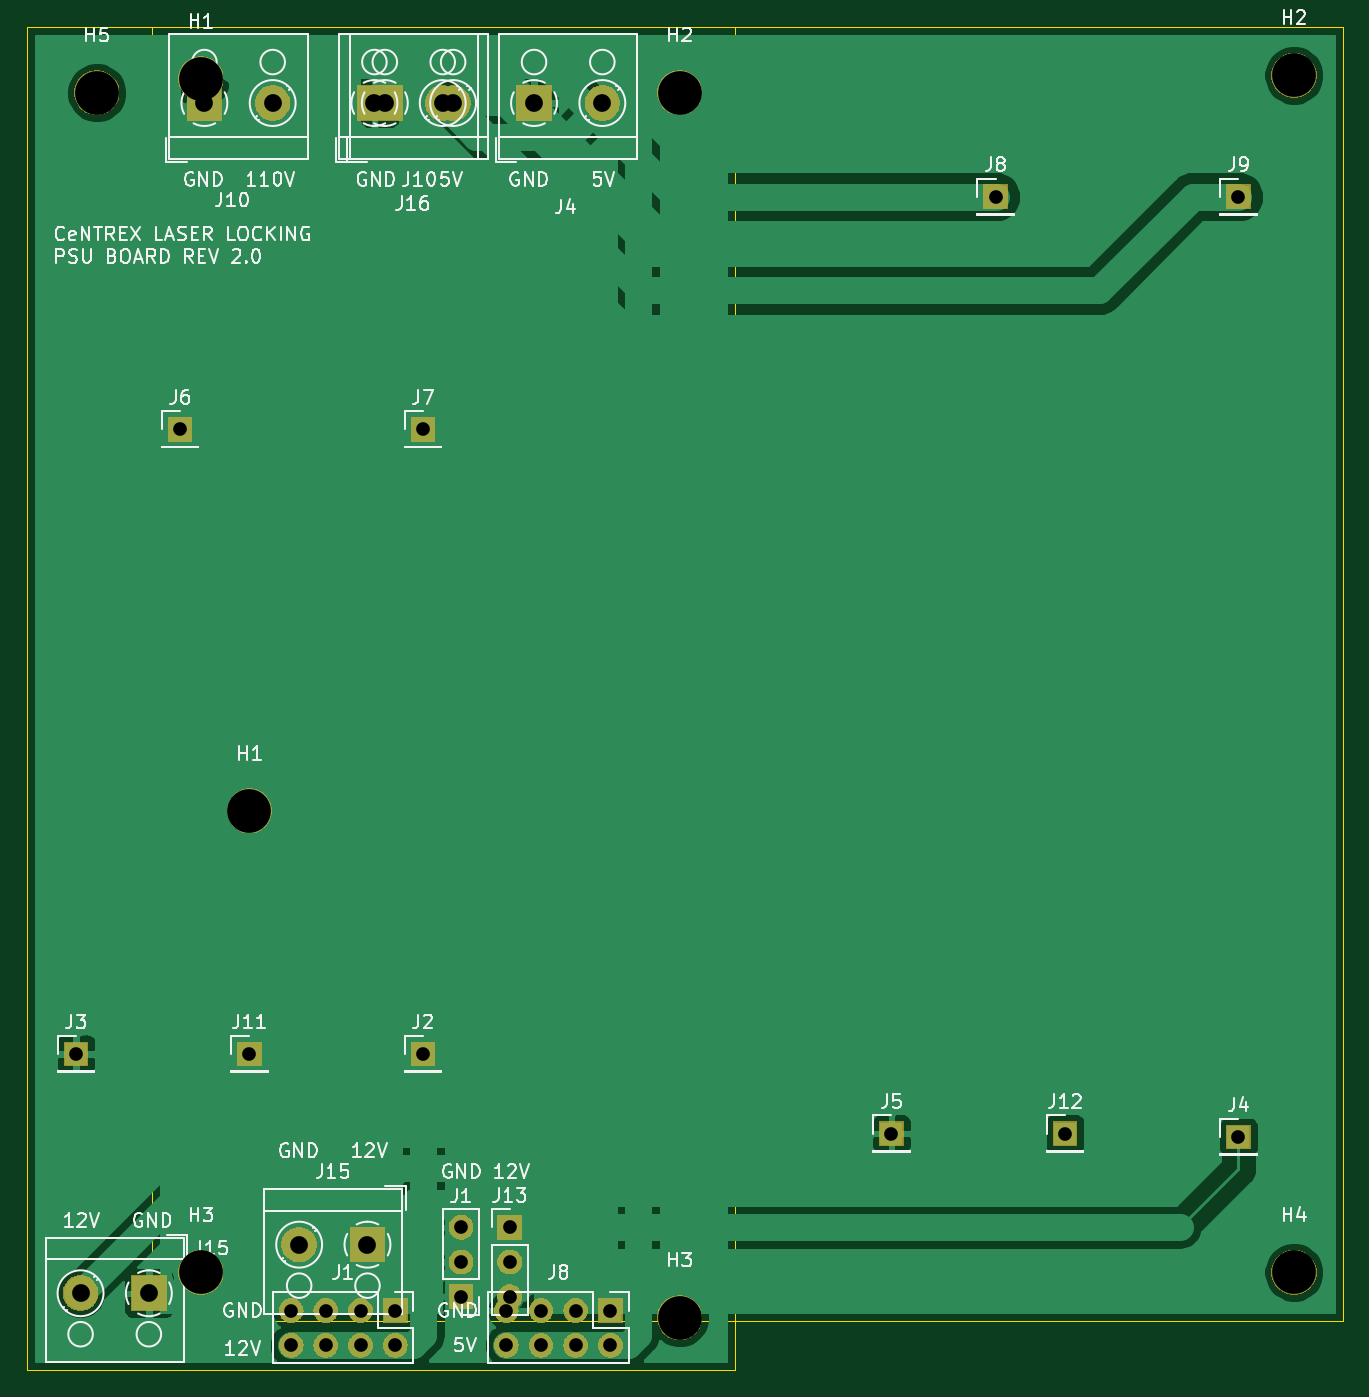
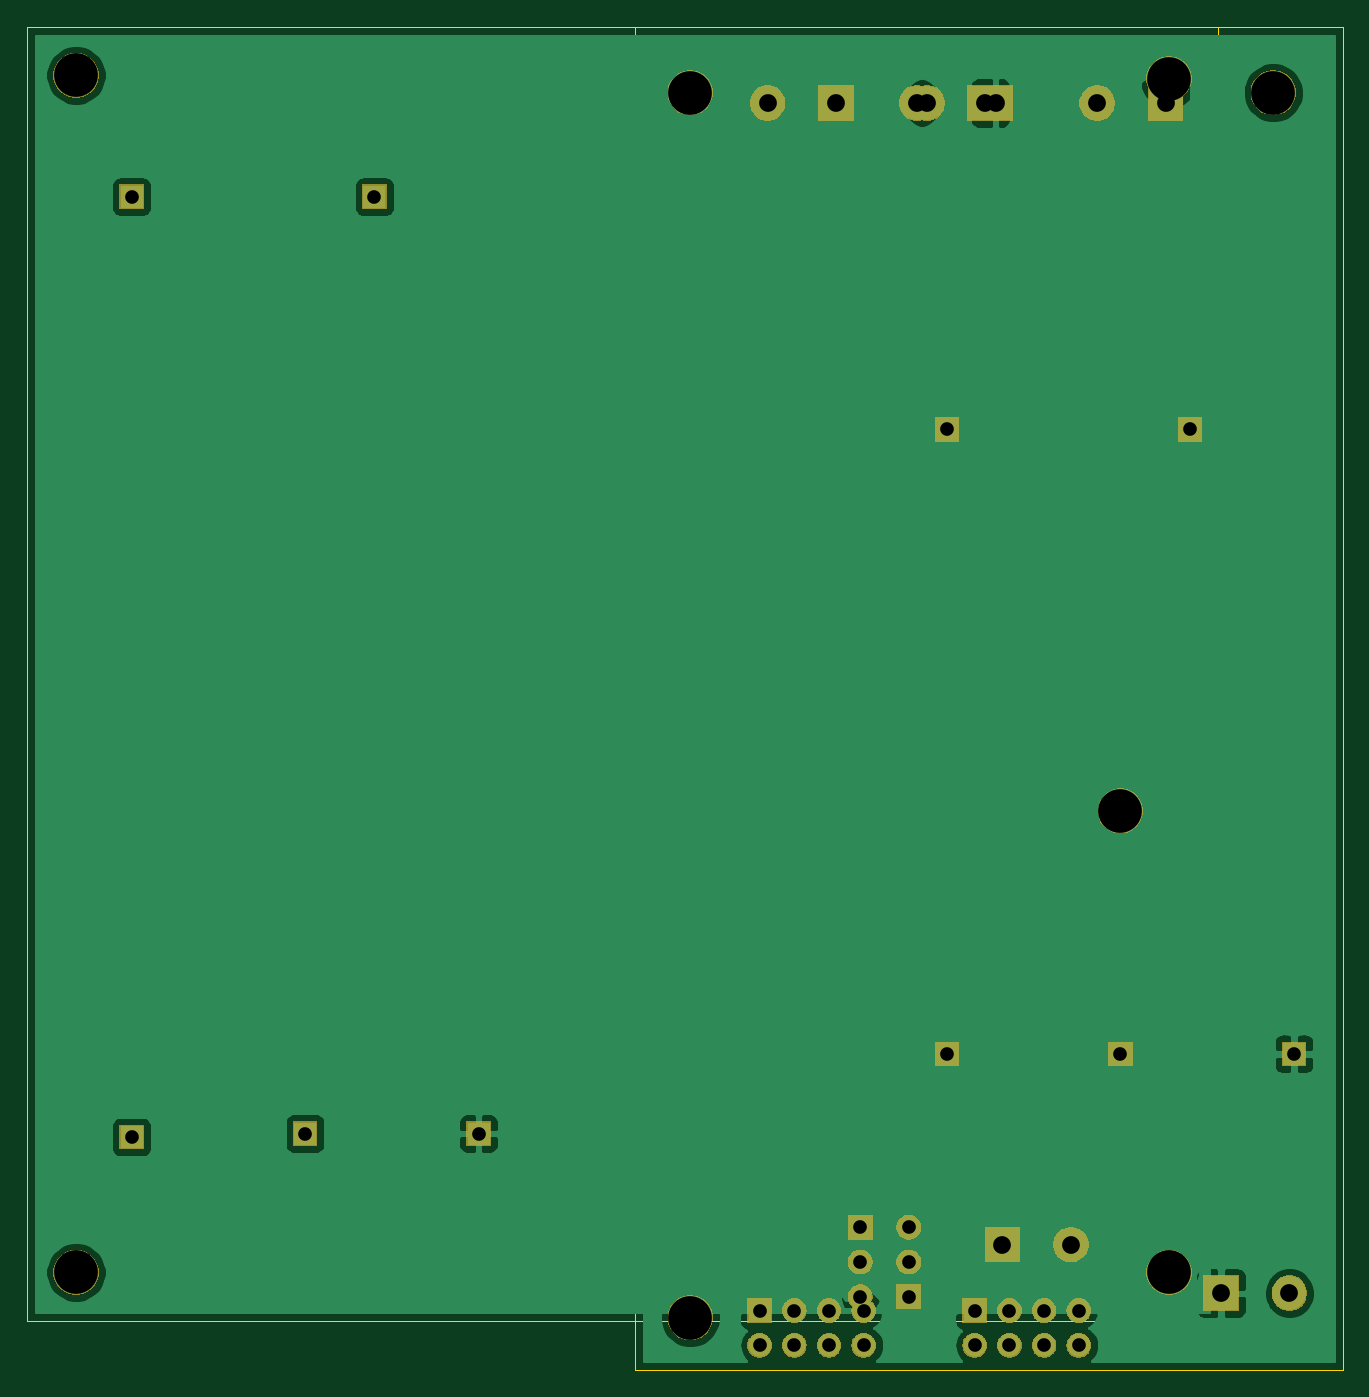
Circuit board: 12 layer files. Board 96.3 x 98.3 mm.
- bottom_copper: psu_board-B_Cu.gbr (91016 bytes)
- bottom_mask: psu_board-B_Mask.gbr (40225 bytes)
- paste: psu_board-B_Paste.gbr (802 bytes)
- bottom_silk: psu_board-B_SilkS.gbr (803 bytes)
- outline: psu_board-Edge_Cuts.gbr (1475 bytes)
- top_copper: psu_board-F_Cu.gbr (88159 bytes)
- top_mask: psu_board-F_Mask.gbr (40225 bytes)
- paste: psu_board-F_Paste.gbr (802 bytes)
- top_silk: psu_board-F_SilkS.gbr (48224 bytes)
- drill: psu_board-NPTH.drl (331 bytes)
- drill: psu_board-PTH.drl (474 bytes)
- drill: psu_board.drl (805 bytes)

=== bottom_copper: psu_board-B_Cu.gbr (91016 bytes, source omitted) ===
=== bottom_mask: psu_board-B_Mask.gbr (40225 bytes, source omitted) ===
=== paste: psu_board-B_Paste.gbr (802 bytes, source withheld) ===
=== bottom_silk: psu_board-B_SilkS.gbr (803 bytes, source withheld) ===
=== outline: psu_board-Edge_Cuts.gbr (1475 bytes, source withheld) ===
=== top_copper: psu_board-F_Cu.gbr (88159 bytes, source omitted) ===
=== top_mask: psu_board-F_Mask.gbr (40225 bytes, source omitted) ===
=== paste: psu_board-F_Paste.gbr (802 bytes, source withheld) ===
=== top_silk: psu_board-F_SilkS.gbr (48224 bytes, source omitted) ===
=== drill: psu_board-NPTH.drl ===
M48
; DRILL file {KiCad (5.1.5)-3} date 18-Jun-20 12:09:24
; FORMAT={-:-/ absolute / inch / decimal}
; #@! TF.CreationDate,2020-06-18T12:09:24-04:00
; #@! TF.GenerationSoftware,Kicad,Pcbnew,(5.1.5)-3
; #@! TF.FileFunction,NonPlated,1,2,NPTH
FMAT,2
INCH
T1C0.1260
%
G90
G05
T1
X6.56Y-6.07
X6.56Y-2.63
X9.71Y-2.62
X9.71Y-6.07
T0
M30

=== drill: psu_board-PTH.drl ===
M48
; DRILL file {KiCad (5.1.5)-3} date 18-Jun-20 12:09:24
; FORMAT={-:-/ absolute / inch / decimal}
; #@! TF.CreationDate,2020-06-18T12:09:24-04:00
; #@! TF.GenerationSoftware,Kicad,Pcbnew,(5.1.5)-3
; #@! TF.FileFunction,Plated,1,2,PTH
FMAT,2
INCH
T1C0.0394
T2C0.0512
%
G90
G05
T1
X7.31Y-5.94
X8.85Y-2.97
X7.45Y-5.94
X7.45Y-6.04
X7.45Y-6.14
X9.55Y-2.97
X8.55Y-5.67
X9.05Y-5.67
X7.31Y-6.04
X7.31Y-6.14
X9.55Y-5.68
T2
X6.8431Y-5.99
X7.04Y-5.99
X7.09Y-2.7
X7.2869Y-2.7
T0
M30

=== drill: psu_board.drl ===
M48
; DRILL file {KiCad (5.1.4)-1} date 12-Dec-19 14:56:48
; FORMAT={3:3/ absolute / metric / suppress leading zeros}
; #@! TF.CreationDate,2019-12-12T14:56:48-05:00
; #@! TF.GenerationSoftware,Kicad,Pcbnew,(5.1.4)-1
FMAT,2
METRIC,TZ
T1C1.000
T2C1.300
T3C3.200
%
G90
G05
T1
X194056Y-156972
X196596Y-159512
X173228Y-156972
X173228Y-159512
X175768Y-156972
X175768Y-159512
X178308Y-156972
X178308Y-159512
X180848Y-156972
X180848Y-159512
X165100Y-92456
X157480Y-138176
X182880Y-92456
X182880Y-138176
X170180Y-138176
X188976Y-156972
X188976Y-159512
X191516Y-156972
X191516Y-159512
X194056Y-159512
X196596Y-156972
T2
X179324Y-68580
X184324Y-68580
X157814Y-155702
X162814Y-155702
X191008Y-68580
X196008Y-68580
X166878Y-68580
X171878Y-68580
T3
X170180Y-120396
X201676Y-67818
X201676Y-157480
X159004Y-67818
T0
M30
